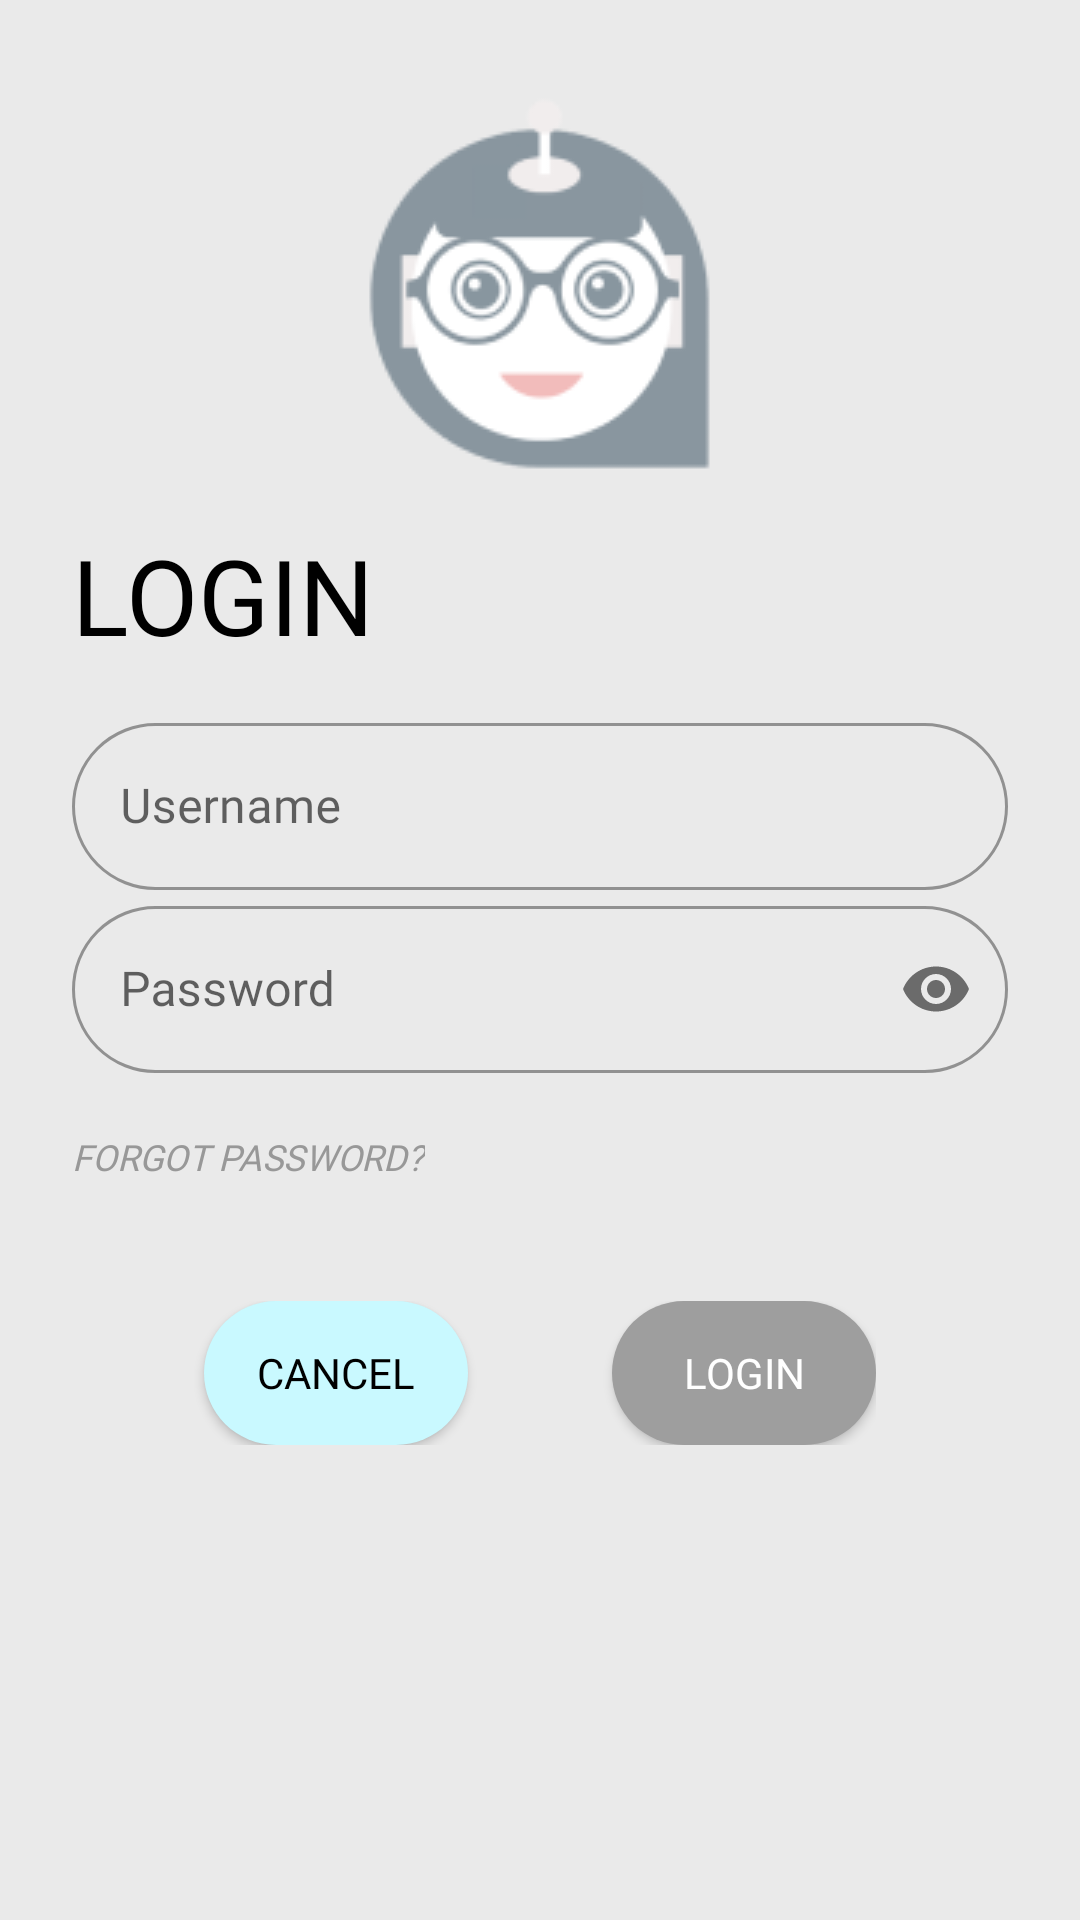

Produce the Android XML layout that renders to this screen, including the resource entries it uses.
<!-- AndroidManifest.xml: application theme Theme.StudyBuddyAI -->
<!-- res/layout/activity_login.xml -->
<?xml version="1.0" encoding="utf-8"?>
<LinearLayout xmlns:android="http://schemas.android.com/apk/res/android"
    xmlns:app="http://schemas.android.com/apk/res-auto"
    xmlns:tools="http://schemas.android.com/tools"
    android:layout_width="match_parent"
    android:layout_height="match_parent"
    tools:context=".Login"
    android:orientation="vertical"
    android:padding="24dp"
    android:background="#EAEAEA">

    <ImageView
        android:id="@+id/login_logo"
        android:layout_width="wrap_content"
        android:layout_height="wrap_content"
        android:layout_gravity="center"
        android:src="@drawable/logo_img"
        android:transitionName="splash_img"/>

    <TextView
        android:id="@+id/login_text"
        android:layout_width="wrap_content"
        android:layout_height="wrap_content"
        android:fontFamily="@font/ubuntu"
        android:text="LOGIN"
        android:textColor="@color/black"
        android:textSize="35sp"
        android:transitionName="splash_txt"/>

    <LinearLayout
        android:layout_width="match_parent"
        android:layout_height="wrap_content"
        android:orientation="vertical"
        android:layout_marginTop="14dp">

        <com.google.android.material.textfield.TextInputLayout
            style="@style/Widget.MaterialComponents.TextInputLayout.OutlinedBox"
            android:layout_width="match_parent"
            android:layout_height="wrap_content"
            android:id="@+id/login_username"
            app:boxCornerRadiusBottomEnd="40dp"
            app:boxCornerRadiusBottomStart="40dp"
            app:boxCornerRadiusTopEnd="40dp"
            app:boxCornerRadiusTopStart="40dp"
            android:transitionName="login_input">

            <com.google.android.material.textfield.TextInputEditText
                android:layout_width="match_parent"
                android:layout_height="wrap_content"
                android:fontFamily="@font/ubuntu"
                android:hint="Username" />

        </com.google.android.material.textfield.TextInputLayout>

        <com.google.android.material.textfield.TextInputLayout
            style="@style/Widget.MaterialComponents.TextInputLayout.OutlinedBox"
            android:layout_width="match_parent"
            android:layout_height="wrap_content"
            android:id="@+id/login_password"
            app:passwordToggleEnabled="true"
            app:boxCornerRadiusBottomEnd="40dp"
            app:boxCornerRadiusBottomStart="40dp"
            app:boxCornerRadiusTopEnd="40dp"
            app:boxCornerRadiusTopStart="40dp">

            <com.google.android.material.textfield.TextInputEditText
                android:layout_width="match_parent"
                android:layout_height="wrap_content"
                android:fontFamily="@font/ubuntu"
                android:inputType="textPassword"
                android:hint="Password" />

        </com.google.android.material.textfield.TextInputLayout>

    </LinearLayout>

    <Button
        android:id="@+id/login_forgot_pass"
        android:layout_width="wrap_content"
        android:layout_height="wrap_content"
        android:layout_marginTop="4dp"
        android:background="#00000000"
        android:fontFamily="@font/ubuntu"
        android:text="Forgot Password?"
        android:textColor="#989898"
        android:textSize="12sp"
        android:textStyle="italic" />

    <RelativeLayout
        android:layout_width="wrap_content"
        android:layout_height="wrap_content"
        android:layout_marginTop="24dp">
        <Button
            android:id="@+id/login_cancel"
            android:layout_width="wrap_content"
            android:layout_height="wrap_content"
            android:background="@drawable/round_button"
            android:text="CANCEL"
            android:fontFamily="@font/ubuntu"
            android:textColor="@color/black"
            android:layout_marginStart="44dp"
            android:transitionName="login_can"/>

        <Button
            android:id="@+id/login_login"
            android:layout_width="wrap_content"
            android:layout_height="wrap_content"
            android:layout_marginStart="180dp"
            android:background="@drawable/round_button2"
            android:fontFamily="@font/ubuntu"
            android:onClick="loginUser"
            android:text="LOGIN"
            android:textColor="@color/white"
            android:transitionName="login_log"/>
    </RelativeLayout>

</LinearLayout>
<!-- resources referenced by this layout -->
<resources>
  <!-- drawable logo_img: png bitmap (drawable, 9453 bytes) -->
  <!-- drawable round_button (drawable) -->
  <?xml version="1.0" encoding="utf-8"?>
  <shape xmlns:android="http://schemas.android.com/apk/res/android"
      android:shape="rectangle" android:padding="10dp">
      
      <solid android:color="#C9F9FF"/>
      <corners android:radius="200dp"/>
  </shape>
  <!-- drawable round_button2 (drawable) -->
  <?xml version="1.0" encoding="utf-8"?>
  <shape xmlns:android="http://schemas.android.com/apk/res/android"
      android:shape="rectangle" android:padding="10dp">
      
      <solid android:color="#9E9E9E"/>
      <corners android:radius="200dp"/>
  </shape>
  <style name="Theme.StudyBuddyAI" parent="Theme.MaterialComponents.DayNight.DarkActionBar">
          
          <item name="colorPrimary">@color/purple_500</item>
          <item name="colorPrimaryVariant">@color/purple_700</item>
          <item name="colorOnPrimary">@color/white</item>
          
          <item name="colorSecondary">@color/teal_200</item>
          <item name="colorSecondaryVariant">@color/teal_700</item>
          <item name="colorOnSecondary">@color/black</item>
          
          <item name="android:statusBarColor" tools:targetApi="l">?attr/colorPrimaryVariant</item>
          
      </style>
  <!-- not gathered from this repository: default colours our renderer supplied (Android Studio template values) -->
  <color name="purple_500">#FF6200EE</color>
  <color name="purple_700">#FF3700B3</color>
  <color name="teal_200">#FF03DAC5</color>
  <color name="teal_700">#FF018786</color>
  <color name="black">#FF000000</color>
  <color name="white">#FFFFFFFF</color>
</resources>
